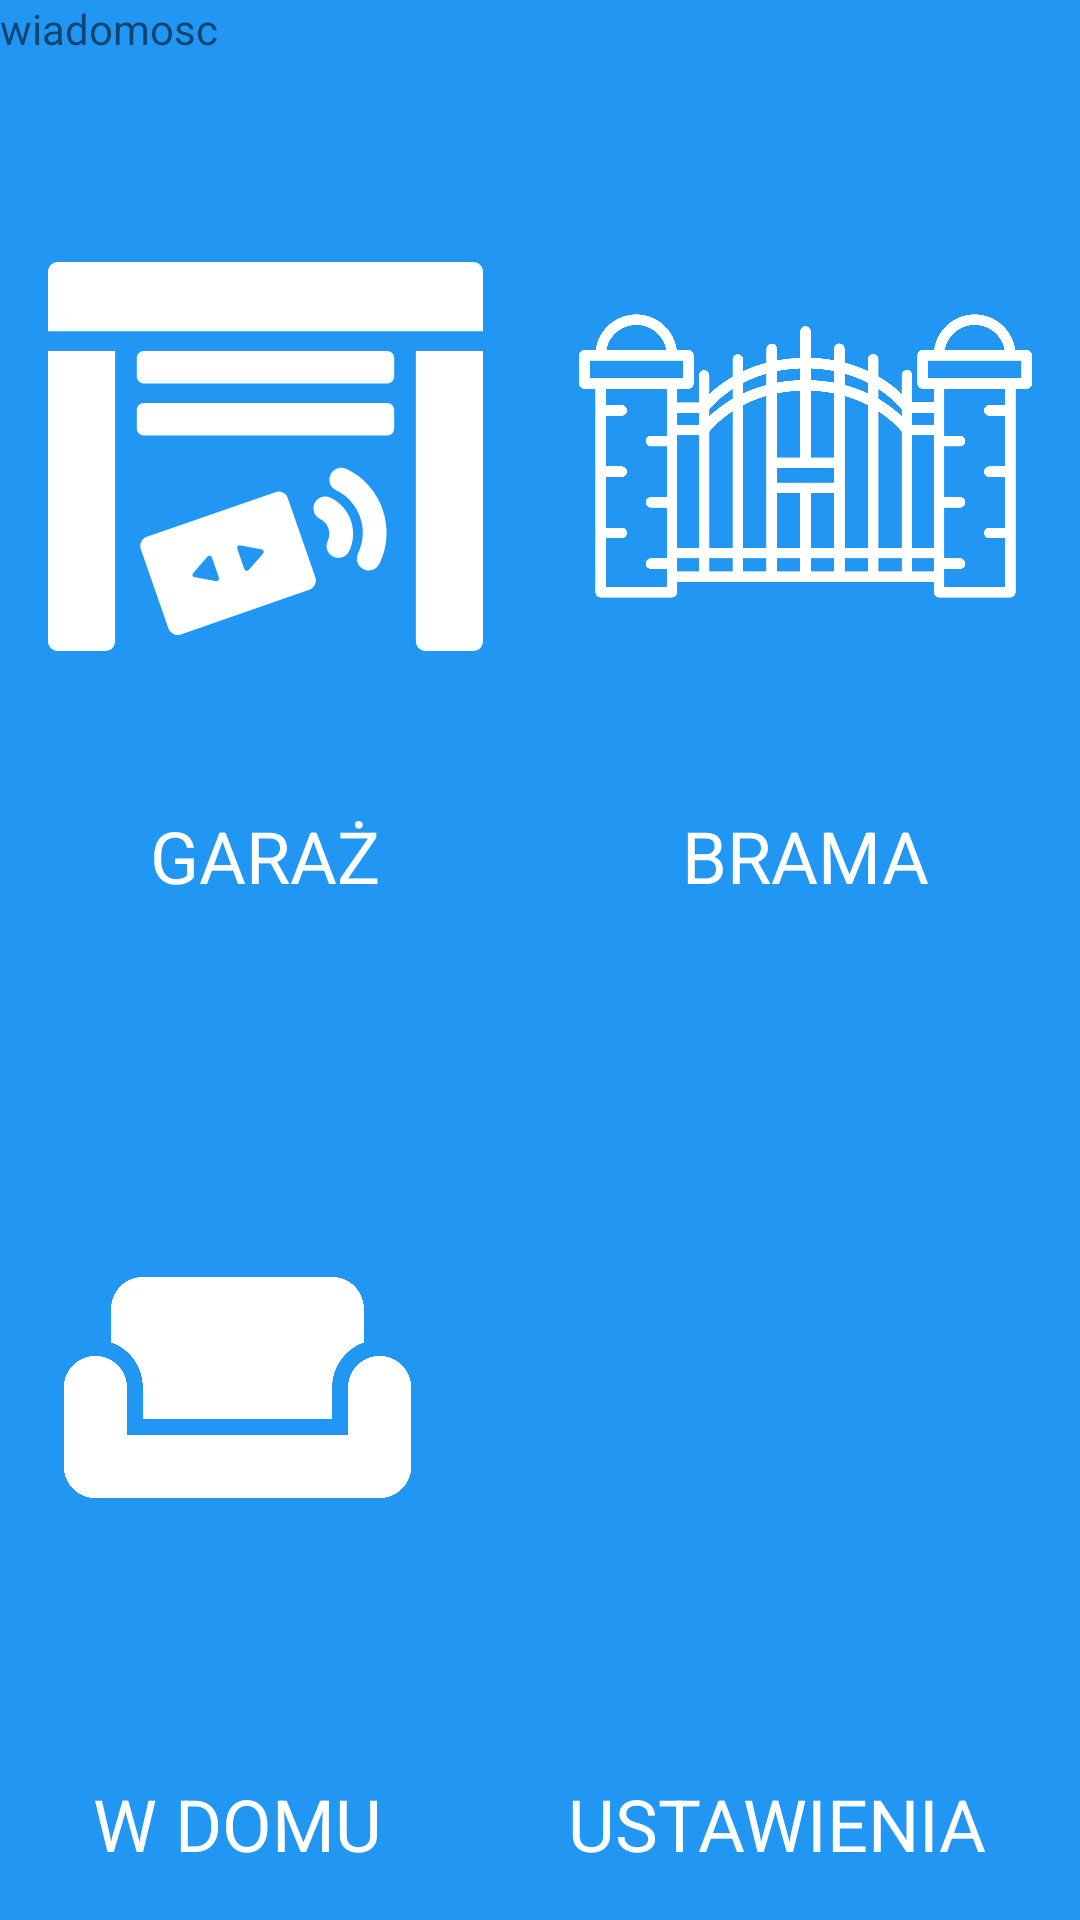

Write the Android layout XML for this screen, with the resource values it uses.
<!-- AndroidManifest.xml: activity theme FullscreenTheme -->
<!-- res/layout/activity_main.xml -->
<FrameLayout xmlns:android="http://schemas.android.com/apk/res/android"
    xmlns:tools="http://schemas.android.com/tools"
    android:layout_width="match_parent"
    android:layout_height="match_parent"
    android:background="@color/colorPrimary"
    tools:context="com.example.damian.homeapp.MainActivity">

    

    
    <LinearLayout
        android:id="@+id/contentView"
        android:layout_width="match_parent"
        android:layout_height="match_parent"
        android:orientation="vertical">

        <TextView
            android:id="@+id/wiadomosc"
            android:layout_width="wrap_content"
            android:layout_height="wrap_content"
            android:text="wiadomosc" />

        <LinearLayout
            android:layout_width="match_parent"
            android:layout_height="wrap_content"
            android:layout_weight="1"
            android:orientation="horizontal">

            <LinearLayout
                android:id="@+id/garageButton"
                android:layout_width="wrap_content"
                android:layout_height="match_parent"
                android:layout_weight="1"
                android:gravity="center_horizontal"
                android:onClick="garageButton"
                android:orientation="vertical"
                android:padding="16dp">

                <ImageView
                    android:layout_width="match_parent"
                    android:layout_height="match_parent"
                    android:layout_weight="1"
                    android:src="@drawable/ic_garage" />

                <TextView
                    android:id="@+id/garageText"
                    android:layout_width="wrap_content"
                    android:layout_height="wrap_content"
                    android:text="garaż"
                    android:textAllCaps="true"
                    android:textColor="@android:color/white"
                    android:textSize="24sp" />
            </LinearLayout>

            <LinearLayout
                android:id="@+id/gateButton"
                android:layout_width="wrap_content"
                android:layout_height="match_parent"
                android:layout_weight="1"
                android:gravity="center_horizontal"
                android:onClick="gateButton"
                android:orientation="vertical"
                android:padding="16dp">

                <ImageView
                    android:layout_width="match_parent"
                    android:layout_height="0dp"
                    android:layout_weight="1"
                    android:src="@drawable/ic_gate" />

                <TextView
                    android:id="@+id/gateText"
                    android:layout_width="wrap_content"
                    android:layout_height="wrap_content"
                    android:text="Brama"
                    android:textAllCaps="true"
                    android:textColor="@android:color/white"
                    android:textSize="24sp" />
            </LinearLayout>
        </LinearLayout>

        <LinearLayout
            android:layout_width="match_parent"
            android:layout_height="wrap_content"
            android:layout_weight="1"
            android:orientation="horizontal">

            <LinearLayout
                android:id="@+id/myHomeButton"
                android:layout_width="wrap_content"
                android:layout_height="match_parent"
                android:layout_weight="1"
                android:gravity="center_horizontal"
                android:onClick="homeButton"
                android:orientation="vertical"
                android:padding="16dp"
                android:text="w domu">

                <ImageView
                    android:layout_width="match_parent"
                    android:layout_height="match_parent"
                    android:layout_weight="2"
                    android:src="@drawable/ic_sofa" />

                <TextView
                    android:id="@+id/myHomeText"
                    android:layout_width="wrap_content"
                    android:layout_height="wrap_content"
                    android:text="W domu"
                    android:textAllCaps="true"
                    android:textColor="@android:color/white"
                    android:textSize="24sp" />
            </LinearLayout>

            <LinearLayout
                android:id="@+id/cameraButton"
                android:layout_width="wrap_content"
                android:layout_height="match_parent"
                android:layout_weight="1"
                android:gravity="center_horizontal"
                android:orientation="vertical"
                android:padding="16dp"
                android:onClick="onSettings">

                <ImageView
                    android:layout_width="match_parent"
                    android:layout_height="match_parent"
                    android:layout_weight="2"
                    android:src="@drawable/ic_build"
                    android:padding="24dp"/>

                <TextView
                    android:id="@+id/cameraText"
                    android:layout_width="wrap_content"
                    android:layout_height="wrap_content"
                    android:text="Ustawienia"
                    android:textAllCaps="true"
                    android:textColor="@android:color/white"
                    android:textSize="24sp" />
            </LinearLayout>
        </LinearLayout>
    </LinearLayout>
</FrameLayout>
<!-- resources referenced by this layout -->
<resources>
  <color name="colorPrimary">#2196F3</color>
  <!-- drawable ic_garage: vector/xml drawable (drawable, 2417 chars, omitted) -->
  <!-- drawable ic_gate: vector/xml drawable (drawable, 3556 chars, omitted) -->
  <!-- drawable ic_sofa (drawable) -->
  <vector android:height="24dp" android:viewportHeight="24.0"
      android:viewportWidth="24.0" android:width="24dp" xmlns:android="http://schemas.android.com/apk/res/android">
      <path android:fillColor="#ffFF" android:pathData="M21,10c-1.1,0 -2,0.9 -2,2v3L5,15v-3c0,-1.1 -0.9,-2 -2,-2s-2,0.9 -2,2v5c0,1.1 0.9,2 2,2h18c1.1,0 2,-0.9 2,-2v-5c0,-1.1 -0.9,-2 -2,-2zM18,5L6,5c-1.1,0 -2,0.9 -2,2v2.15c1.16,0.41 2,1.51 2,2.82L6,14h12v-2.03c0,-1.3 0.84,-2.4 2,-2.82L20,7c0,-1.1 -0.9,-2 -2,-2z"/>
  </vector>
  <style name="FullscreenTheme" parent="AppTheme">
          <item name="android:actionBarStyle">@style/FullscreenActionBarStyle</item>
          <item name="android:windowActionBarOverlay">true</item>
          <item name="android:windowBackground">@null</item>
          <item name="metaButtonBarStyle">?android:attr/buttonBarStyle</item>
          <item name="metaButtonBarButtonStyle">?android:attr/buttonBarButtonStyle</item>
      </style>
  <style name="AppTheme" parent="Theme.AppCompat.Light.DarkActionBar">
          
          <item name="windowActionBar">false</item>
          <item name="windowNoTitle">true</item>
          <item name="colorPrimary">@color/colorPrimary</item>
          <item name="colorPrimaryDark">@color/colorPrimaryDark</item>
          <item name="colorAccent">@color/colorAccent</item>
      </style>
  <style name="FullscreenActionBarStyle" parent="Widget.AppCompat.ActionBar">
          <item name="android:background">@color/black_overlay</item>
      </style>
  <color name="colorPrimaryDark">#1B5E20</color>
  <color name="colorAccent">#607D8B</color>
  <color name="black_overlay">#37474F</color>
</resources>
